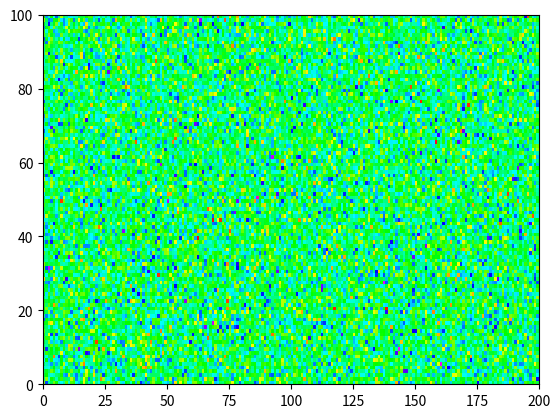

Here is the Python script that generated this plot: (Note: this script raises an exception after producing the figure.)
#!/usr/bin/python
# -* coding: utf-8 -*

# BLAC_ex6_6126561.py

# Basic Linux and Coding for AA homework 6 (week 4)
# Usage: python BLAC_ex6_6126561.py
# TLR Halbesma, 6126561, september 21, 2015. Version 1.0; implemented

import numpy as np
import matplotlib.pyplot as plt


# https://stackoverflow.com/questions/11364745/how-can-i-turn-a-numpy-array-into-a-matplotlib-colormap
# http://wiki.scipy.org/Cookbook/Matplotlib/Show_colormaps
def plot_colormap(data, style):
    plt.gca().pcolormesh(data, cmap=style)

    cb = plt.cm.ScalarMappable(norm=None, cmap=style)
    cb.set_array(data)
    cb.set_clim((-1., 1.))
    plt.gcf().colorbar(cb)
    plt.show()


# http://docs.scipy.org/doc/numpy/reference/generated/numpy.random.normal.html
def plot_histogram(data, mu, sigma):
    count, bins, ignored = plt.hist(data, 100, normed=True)
    plt.plot(bins, 1/(sigma * np.sqrt(2 * np.pi)) *
             np.exp(- (bins - mu)**2 / (2 * sigma**2)),
             linewidth=2, color='r')
    plt.show()

    return


def create_gauss(x, y, mu, sigma):
    return np.random.normal(mu, sigma, (x, y))


def create_sincos(i, j):
    sincos = np.zeros((i, j))

    for x in range(i):
        for y in range(j):
            sincos[x][y] = np.sin(x/100.)*np.cos(y/100.)
            # print '(' + str(x) + ',' + str(y) + ') =', sincos[x][y]

    return sincos


def remove_negative(array):
    for x in range(len(array)):
        for y in range(len(array[x])):
            if array[x][y] < 0:
                array[x][y] = 0
            # print '(' + str(x) + ',' + str(y) + ') =', array[x][y]


def main():
    # step 1
    mu, sigma = 0, 0.42
    gauss = create_gauss(100, 200, mu, sigma)

    # step 2
    plot_colormap(gauss, 'gist_rainbow')

    # step 3
    plot_colormap(gauss, 'binary')

    # step 4
    x, y = gauss.shape
    plot_histogram(gauss.reshape(x*y, 1), mu, sigma)

    # step 5
    sincos = create_sincos(2*314, 2*314)
    plot_colormap(sincos, 'gist_rainbow')

    # step 6
    # remove_negative(sincos)
    plot_colormap(sincos.clip(0, 1), 'gist_rainbow')


if __name__ == "__main__":
    main()
